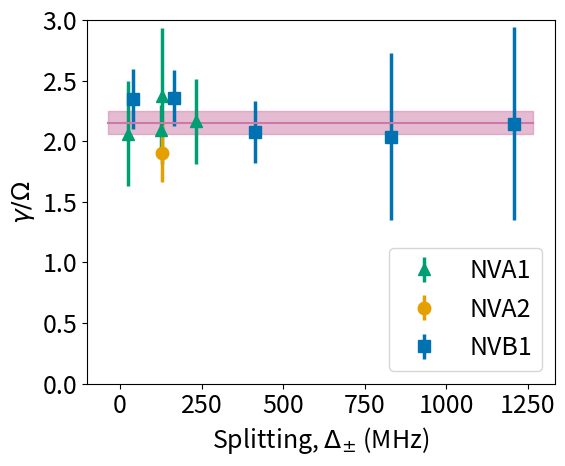

Reproduce this figure in Python.
# -*- coding: utf-8 -*-
"""
Created on Mon Dec  9 17:04:19 2019

[redacted]
"""


# %% Imports


import numpy
import matplotlib.pyplot as plt


# %% Functions


# %% Main


def main(nv_data, just_splittings=False):
    
    # %% Setup
    
    all_ratios = []
    all_ratio_errors = []

    # %% Plotting

    plt.rcParams.update({'font.size': 18})  # Increase font size
    if just_splittings:
        fig, ax = plt.subplots(figsize=(6,5))
    else:
        fig, axes_pack = plt.subplots(1, 2, figsize=(12,5))
    fig.set_tight_layout(True)
    
    # Splittings
    if not just_splittings:
        ax = axes_pack[0]
    ax.set_xlabel(r'Splitting, $\Delta_{\pm}$ (MHz)')
    ax.set_ylabel(r'$\gamma / \Omega$')
    ax.set_ylim(0, 3.0)
    
    # Angles
    if not just_splittings:
        ax = axes_pack[1]
        ax.set_xlabel(r'Magnet angle, $\theta_{B}$ ($\degree$)')
        ax.set_ylabel(r'$\gamma / \Omega$')
        ax.set_xlim(0, 180)
        ax.set_xticks(numpy.linspace(0, 180, 5))
        ax.set_ylim(0, 3.0)
    
    # Marker and color combination to distinguish NVs
    markers = ['^', 'o', 's', 'D', ]
    colors = ['#009E73', '#E69F00', '#0072B2', '#CC79A7', ]

    for ind in range(len(nv_data)):
        
        nv = nv_data[ind]
        marker = markers[ind]
        color = colors[ind]  # Wong colorblind-safe palette
        
        # Calculate ratios
        name = nv['name']
        gammas = numpy.array(nv['gammas'])
        omegas = numpy.array(nv['omegas'])
        gamma_errors = numpy.array(nv['gamma_errors'])
        omega_errors = numpy.array(nv['omega_errors'])
        ratios = gammas / omegas
        ratio_errors = ratios * numpy.sqrt((gamma_errors / gammas)**2 +
                                           (omega_errors / omegas)**2)
        all_ratios.extend(ratios)
        all_ratio_errors.extend(ratio_errors)
        
        # Plot splittings
        if not just_splittings:
            ax = axes_pack[0]
        splittings = numpy.array(nv['splittings'])
        ax.errorbar(splittings, ratios, yerr=ratio_errors, label=name,
                    marker=marker, color=color, linestyle='None', ms=9, lw=2.5)
    
        # Plot angles
        if not just_splittings:
            ax = axes_pack[1]

    all_ratios = numpy.array(all_ratios)
    all_ratio_errors = numpy.array(all_ratio_errors)
    if not just_splittings:
        ax = axes_pack[0]
    ax.legend(loc='lower right')
    wavg_ratio = numpy.average(all_ratios, weights=(1/all_ratio_errors**2))
    ste_ratio = numpy.sqrt(1/numpy.sum(all_ratio_errors**-2))
    print(wavg_ratio)
    print(ste_ratio)
    xlim = ax.get_xlim()
    ax.fill_between([xlim[0], xlim[1]],
                    wavg_ratio+ste_ratio, wavg_ratio-ste_ratio,
                    alpha=0.5, color=colors[-1])
    ax.plot([xlim[0], xlim[1]], [wavg_ratio, wavg_ratio], color=colors[-1])


# %% Run


if __name__ == '__main__':


    # List of data for each NV. Each element should be a dictionary
    # containing NV name and lists of splittings, angles, gammas,
    # gamma_errors, omegas, omega_errors for each point. Put None if unknown.
    nv_data = [
            {
                'name': 'NVA1',
                'splittings': [23.9, 125.9, 128.1, 233.2],
                'angles': [None, None, None, None],
                'gammas': [0.13, 0.111, 0.14, 0.132],
                'gamma_errors': [0.02, 0.009, 0.03, 0.017],
                'omegas': [0.063, 0.053, 0.059, 0.061],
                'omega_errors': [0.009, 0.003, 0.006, 0.006],
                },
            {
                'name': 'NVA2',
                'splittings': [129.7],
                'angles': [None],
                'gammas': [0.114],
                'gamma_errors': [0.012],
                'omegas': [0.060],
                'omega_errors': [0.004],
                },
            {
                'name': 'NVB1',
                'splittings': [40.6, 167.1, 412.7, 831.6, 1207.1],
                'angles': [None, None, None, None, None],
                'gammas': [0.115, 0.132, 0.135, 0.169, 0.103],
                'gamma_errors': [0.010, 0.011, 0.013, 0.04, 0.026],
                'omegas': [0.049, 0.056, 0.065, 0.083, 0.048],
                'omega_errors': [0.003, 0.003, 0.005, 0.02, 0.013],
                },
        ]
    
    main(nv_data, just_splittings=True)

